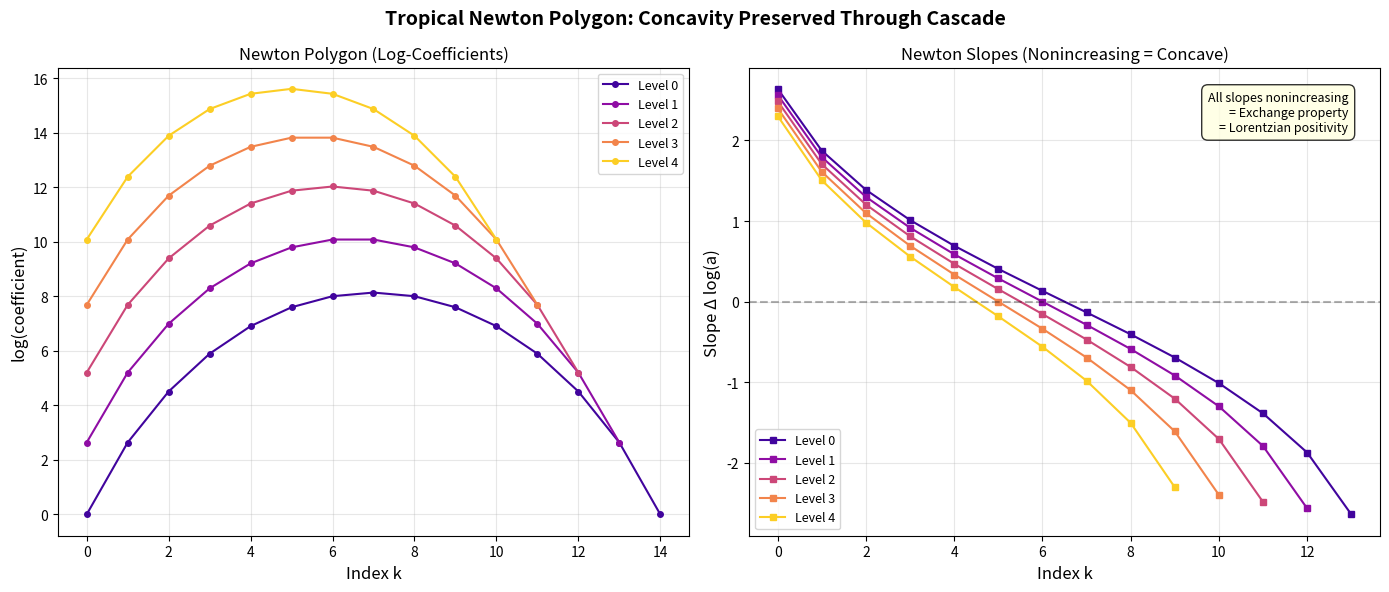

Python code for this plot:
#!/usr/bin/env python3
"""
Visualization 2: Newton Polygon Concavity Across Cascade Levels

Visualizes the tropical geometry connection: the Newton polygon of
an exchange sequence is concave, and this concavity is preserved
through the entire cascade. The slopes (log-ratios) form a
nonincreasing sequence at every level.
"""

import numpy as np
import matplotlib.pyplot as plt
from math import comb

def weighted_derivative(a):
    return [(k + 1) * a[k + 1] for k in range(len(a) - 1)]

def newton_slopes(a):
    return [np.log(a[k+1]) - np.log(a[k]) for k in range(len(a) - 1)]

# Base sequence: binomial coefficients
n = 14
a_base = [float(comb(n, k)) for k in range(n + 1)]

# Compute cascade
cascade = [a_base]
for _ in range(4):
    if len(cascade[-1]) >= 2:
        cascade.append(weighted_derivative(cascade[-1]))

fig, axes = plt.subplots(1, 2, figsize=(14, 6))
fig.suptitle('Tropical Newton Polygon: Concavity Preserved Through Cascade',
             fontsize=14, fontweight='bold')

# Left panel: Newton polygon (log values)
ax1 = axes[0]
colors = plt.cm.plasma(np.linspace(0.1, 0.9, len(cascade)))

for level, (seq, color) in enumerate(zip(cascade, colors)):
    log_vals = [np.log(v) for v in seq]
    x = np.arange(len(log_vals))
    ax1.plot(x, log_vals, 'o-', color=color, markersize=4,
             label=f'Level {level}', linewidth=1.5)

ax1.set_xlabel('Index k', fontsize=12)
ax1.set_ylabel('log(coefficient)', fontsize=12)
ax1.set_title('Newton Polygon (Log-Coefficients)', fontsize=12)
ax1.legend(fontsize=9)
ax1.grid(True, alpha=0.3)

# Right panel: slopes (should be nonincreasing)
ax2 = axes[1]

for level, (seq, color) in enumerate(zip(cascade, colors)):
    if len(seq) < 2:
        continue
    slopes = newton_slopes(seq)
    x = np.arange(len(slopes))
    ax2.plot(x, slopes, 's-', color=color, markersize=5,
             label=f'Level {level}', linewidth=1.5)

ax2.axhline(y=0, color='black', linestyle='--', alpha=0.3)
ax2.set_xlabel('Index k', fontsize=12)
ax2.set_ylabel('Slope Δ log(a)', fontsize=12)
ax2.set_title('Newton Slopes (Nonincreasing = Concave)', fontsize=12)
ax2.legend(fontsize=9)
ax2.grid(True, alpha=0.3)

# Add annotation
ax2.annotate('All slopes nonincreasing\n= Exchange property\n= Lorentzian positivity',
             xy=(0.95, 0.95), xycoords='axes fraction',
             ha='right', va='top', fontsize=9,
             bbox=dict(boxstyle='round,pad=0.5', facecolor='lightyellow', alpha=0.8))

plt.tight_layout()
plt.savefig('viz_newton_polygon.png', dpi=150, bbox_inches='tight')
print("Saved: viz_newton_polygon.png")
